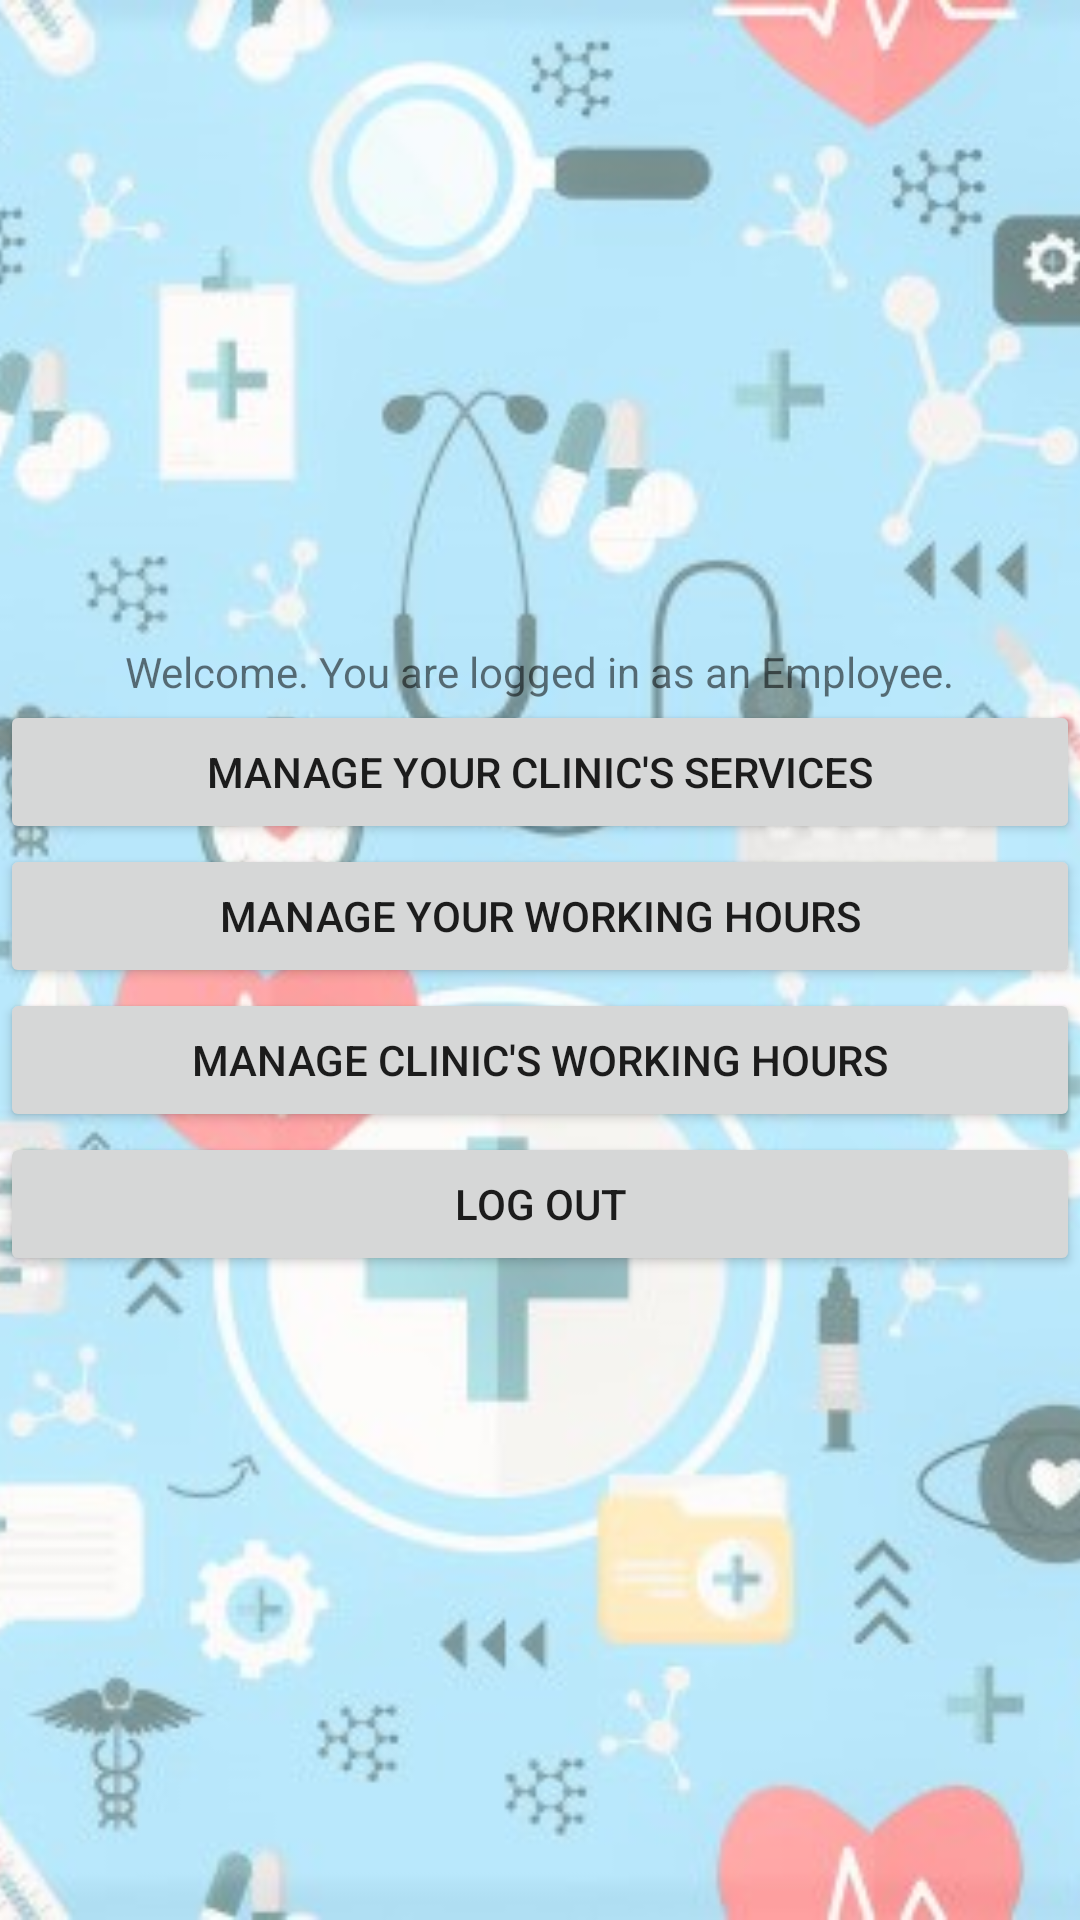

Android layout source for this screen:
<!-- AndroidManifest.xml: application theme AppTheme -->
<!-- res/layout/activity_employee_screen.xml -->
<?xml version="1.0" encoding="utf-8"?>
<androidx.constraintlayout.widget.ConstraintLayout xmlns:android="http://schemas.android.com/apk/res/android"
    xmlns:app="http://schemas.android.com/apk/res-auto"
    xmlns:tools="http://schemas.android.com/tools"
    android:layout_width="match_parent"
    android:layout_height="match_parent"
    tools:context=".EmployeeScreen">


    <ImageView
        android:id="@+id/imageView7"
        android:layout_width="fill_parent"
        android:layout_height="fill_parent"
        android:scaleType="centerCrop"
        app:srcCompat="@drawable/app_background_login_faded" />
    
    <LinearLayout
        android:layout_width="match_parent"
        android:layout_height="match_parent"
        android:orientation="horizontal">

        <LinearLayout
            android:layout_width="match_parent"
            android:layout_height="wrap_content"
            android:layout_gravity="center"
            android:orientation="vertical">

            <TextView
                android:id="@+id/welcomeMsg"
                android:layout_width="wrap_content"
                android:layout_height="wrap_content"
                android:layout_gravity="center"
                android:text="Welcome. You are logged in as an Employee." />

            <Button
                android:id="@+id/servicesBtn"
                android:layout_width="match_parent"
                android:layout_height="wrap_content"
                android:onClick="onManageServices"
                android:text="Manage Your Clinic's Services" />

            <Button
                android:id="@+id/hoursBtn"
                android:layout_width="match_parent"
                android:layout_height="wrap_content"
                android:onClick="onManageHours"
                android:text="Manage Your Working Hours" />

            <Button
                android:id="@+id/clinicHoursBtn"
                android:layout_width="match_parent"
                android:layout_height="wrap_content"
                android:onClick="onManageClinicHours"
                android:text="Manage Clinic's Working Hours" />

            <Button
                android:id="@+id/logOut"
                android:layout_width="match_parent"
                android:layout_height="wrap_content"
                android:onClick="onLogout"
                android:text="Log Out" />
        </LinearLayout>
    </LinearLayout>
</androidx.constraintlayout.widget.ConstraintLayout>
<!-- resources referenced by this layout -->
<resources>
  <!-- drawable app_background_login_faded: jpg bitmap (drawable, 92810 bytes) -->
  <style name="AppTheme" parent="Theme.AppCompat.Light.NoActionBar">
          
          <item name="colorPrimary">@color/colorPrimary</item>
          <item name="colorPrimaryDark">@color/colorPrimaryDark</item>
          <item name="colorAccent">@color/colorAccent</item>
      </style>
  <color name="colorPrimary">#850000</color>
  <color name="colorPrimaryDark">#330057</color>
  <color name="colorAccent">#D81B60</color>
</resources>
